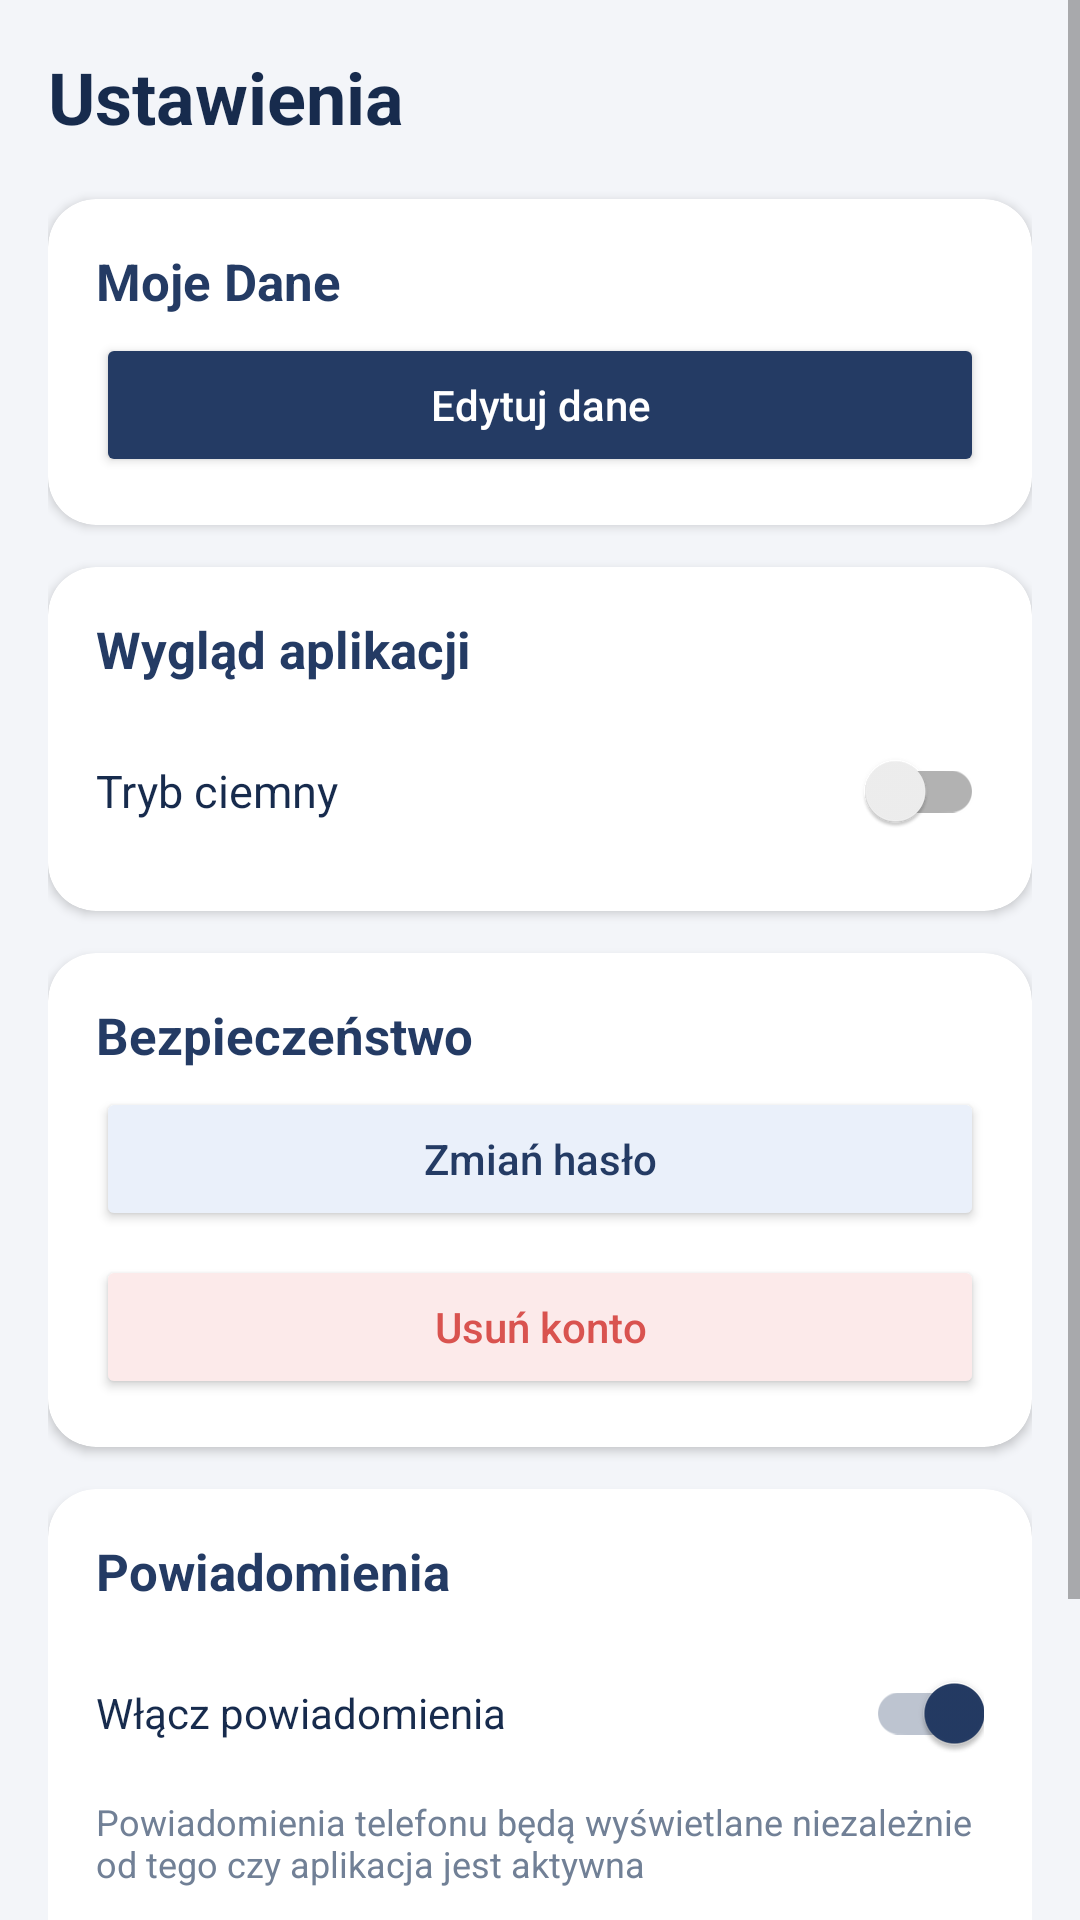

The Android layout XML behind this screen, and the referenced resources:
<!-- AndroidManifest.xml: application theme Theme.SerwisSamochodowy -->
<!-- res/layout/activity_settings.xml -->
<ScrollView xmlns:android="http://schemas.android.com/apk/res/android"
    xmlns:app="http://schemas.android.com/apk/res-auto"
    android:layout_width="match_parent"
    android:layout_height="match_parent"
    android:background="@color/screen_background"
    android:fillViewport="true">

    <LinearLayout
        android:layout_width="match_parent"
        android:layout_height="wrap_content"
        android:orientation="vertical"
        android:padding="16dp">

        
        <TextView
            android:layout_width="match_parent"
            android:layout_height="wrap_content"
            android:text="@string/settings"
            android:textColor="@color/primary_text"
            android:textSize="24sp"
            android:textStyle="bold"
            android:layout_marginBottom="18dp" />

        
        <androidx.cardview.widget.CardView
            android:layout_width="match_parent"
            android:layout_height="wrap_content"
            app:cardCornerRadius="16dp"
            app:cardElevation="2dp"
            app:cardBackgroundColor="@color/card_background">

            <LinearLayout
                android:layout_width="match_parent"
                android:layout_height="wrap_content"
                android:orientation="vertical"
                android:padding="16dp">

                <TextView
                    android:layout_width="match_parent"
                    android:layout_height="wrap_content"
                    android:text="@string/my_details"
                    android:textColor="@color/brand_navy"
                    android:textSize="17sp"
                    android:textStyle="bold"
                    android:layout_marginBottom="6dp" />

                <Button
                    android:id="@+id/btnEditProfile"
                    android:layout_width="match_parent"
                    android:layout_height="48dp"
                    android:text="@string/edit_my_details"
                    android:textColor="@color/white"
                    android:textSize="14sp"
                    android:textAllCaps="false"
                    android:backgroundTint="@color/brand_navy" />

            </LinearLayout>
        </androidx.cardview.widget.CardView>

        
        <androidx.cardview.widget.CardView
            android:layout_width="match_parent"
            android:layout_height="wrap_content"
            android:layout_marginTop="14dp"
            app:cardCornerRadius="16dp"
            app:cardElevation="2dp"
            app:cardBackgroundColor="@color/card_background">

            <LinearLayout
                android:layout_width="match_parent"
                android:layout_height="wrap_content"
                android:orientation="vertical"
                android:padding="16dp">

                <TextView
                    android:layout_width="match_parent"
                    android:layout_height="wrap_content"
                    android:text="@string/app_appearance"
                    android:textColor="@color/brand_navy"
                    android:textSize="17sp"
                    android:textStyle="bold"
                    android:layout_marginBottom="12dp" />

                <LinearLayout
                    android:layout_width="match_parent"
                    android:layout_height="wrap_content"
                    android:orientation="horizontal"
                    android:gravity="center_vertical">

                    <LinearLayout
                        android:layout_width="0dp"
                        android:layout_height="wrap_content"
                        android:layout_weight="1"
                        android:orientation="vertical">

                        <TextView
                            android:layout_width="wrap_content"
                            android:layout_height="wrap_content"
                            android:text="@string/dark_mode"
                            android:textColor="@color/primary_text"
                            android:textSize="15sp" />

                    </LinearLayout>

                    <androidx.appcompat.widget.SwitchCompat
                        android:id="@+id/switchDarkMode"
                        android:layout_width="wrap_content"
                        android:layout_height="wrap_content"
                        android:checked="false" />

                </LinearLayout>
            </LinearLayout>
        </androidx.cardview.widget.CardView>

        
        <androidx.cardview.widget.CardView
            android:layout_width="match_parent"
            android:layout_height="wrap_content"
            android:layout_marginTop="14dp"
            app:cardCornerRadius="16dp"
            app:cardElevation="2dp"
            app:cardBackgroundColor="@color/card_background">

            <LinearLayout
                android:layout_width="match_parent"
                android:layout_height="wrap_content"
                android:orientation="vertical"
                android:padding="16dp">

                <TextView
                    android:layout_width="match_parent"
                    android:layout_height="wrap_content"
                    android:text="@string/security"
                    android:textColor="@color/brand_navy"
                    android:textSize="17sp"
                    android:textStyle="bold"
                    android:layout_marginBottom="6dp" />

                <Button
                    android:id="@+id/btnChangePassword"
                    android:layout_width="match_parent"
                    android:layout_height="48dp"
                    android:text="@string/settings_change_password"
                    android:textColor="@color/brand_navy"
                    android:textSize="14sp"
                    android:textAllCaps="false"
                    android:backgroundTint="@color/settings_button_background" />

                <Button
                    android:id="@+id/btnDeleteAccount"
                    android:layout_width="match_parent"
                    android:layout_height="48dp"
                    android:layout_marginTop="8dp"
                    android:text="@string/settings_delete_account"
                    android:textColor="@color/delete_text"
                    android:textSize="14sp"
                    android:textAllCaps="false"
                    android:backgroundTint="@color/delete_background" />

            </LinearLayout>
        </androidx.cardview.widget.CardView>

        
        <androidx.cardview.widget.CardView
            android:layout_width="match_parent"
            android:layout_height="wrap_content"
            android:layout_marginTop="14dp"
            app:cardCornerRadius="16dp"
            app:cardElevation="2dp"
            app:cardBackgroundColor="@color/card_background">

            <LinearLayout
                android:layout_width="match_parent"
                android:layout_height="wrap_content"
                android:orientation="vertical"
                android:padding="16dp">

                <TextView
                    android:layout_width="match_parent"
                    android:layout_height="wrap_content"
                    android:text="@string/notifications"
                    android:textColor="@color/brand_navy"
                    android:textSize="17sp"
                    android:textStyle="bold"
                    android:layout_marginBottom="12dp" />

                <androidx.appcompat.widget.SwitchCompat
                    android:id="@+id/switchNotifications"
                    android:layout_width="match_parent"
                    android:layout_height="wrap_content"
                    android:text="@string/settings_turn_on_notifications"
                    android:textColor="@color/primary_text"
                    android:textSize="14sp"
                    android:checked="true" />

                <TextView
                    android:layout_width="match_parent"
                    android:layout_height="wrap_content"
                    android:text="@string/settings_turn_on_notifications_info"
                    android:textColor="@color/secondary_text"
                    android:textSize="12sp"
                    android:layout_marginTop="4dp" />

                <View
                    android:layout_width="match_parent"
                    android:layout_height="1dp"
                    android:layout_marginVertical="12dp"
                    android:background="@color/separator" />

                <androidx.appcompat.widget.SwitchCompat
                    android:id="@+id/switchExternalNotifications"
                    android:layout_width="match_parent"
                    android:layout_height="wrap_content"
                    android:text="@string/settings_turn_on_external_notifications"
                    android:textColor="@color/primary_text"
                    android:textSize="14sp"
                    android:checked="true" />

                <TextView
                    android:layout_width="match_parent"
                    android:layout_height="wrap_content"
                    android:text="@string/settings_turn_on_external_notifications_info"
                    android:textColor="@color/secondary_text"
                    android:textSize="12sp"
                    android:layout_marginTop="4dp" />

            </LinearLayout>
        </androidx.cardview.widget.CardView>

    </LinearLayout>
</ScrollView>
<!-- resources referenced by this layout -->
<resources>
  <color name="brand_navy">#243B64</color>
  <color name="card_background">#FFFFFF</color>
  <color name="delete_background">#FCEAEA</color>
  <color name="delete_text">#D9534F</color>
  <color name="primary_text">#172B4D</color>
  <color name="screen_background">#F3F5F9</color>
  <color name="secondary_text">#718096</color>
  <color name="separator">#E8EDF4</color>
  <color name="settings_button_background">#EAF0FA</color>
  <color name="white">#FFFFFFFF</color>
  <string name="app_appearance">Wygląd aplikacji</string>
  <string name="dark_mode">Tryb ciemny</string>
  <string name="edit_my_details">Edytuj dane</string>
  <string name="my_details">Moje Dane</string>
  <string name="notifications">Powiadomienia</string>
  <string name="security">Bezpieczeństwo</string>
  <string name="settings">Ustawienia</string>
  <string name="settings_change_password">Zmiań hasło</string>
  <string name="settings_delete_account">Usuń konto</string>
  <string name="settings_turn_on_external_notifications">Włącz powiadomienia zewnętrzne</string>
  <string name="settings_turn_on_external_notifications_info">Powiadomienia telefonu będą wyświetlane niezależnie od tego czy aplikacja jest aktywna</string>
  <string name="settings_turn_on_notifications">Włącz powiadomienia</string>
  <string name="settings_turn_on_notifications_info">Powiadomienia telefonu będą wyświetlane niezależnie od tego czy aplikacja jest aktywna</string>
  <style name="Theme.SerwisSamochodowy" parent="Theme.MaterialComponents.DayNight.DarkActionBar">
  
          <item name="colorPrimary">@color/brand_navy</item>
          <item name="colorPrimaryVariant">@color/brand_navy_dark</item>
          <item name="colorOnPrimary">@color/white</item>
  
          <item name="colorSecondary">@color/brand_navy</item>
          <item name="colorSecondaryVariant">@color/brand_navy_dark</item>
          <item name="colorOnSecondary">@color/white</item>
  
          <item name="android:statusBarColor">@color/brand_navy_dark</item>
          <item name="android:navigationBarColor">@color/screen_background</item>
  
      </style>
  <color name="brand_navy_dark">#172B4D</color>
</resources>
